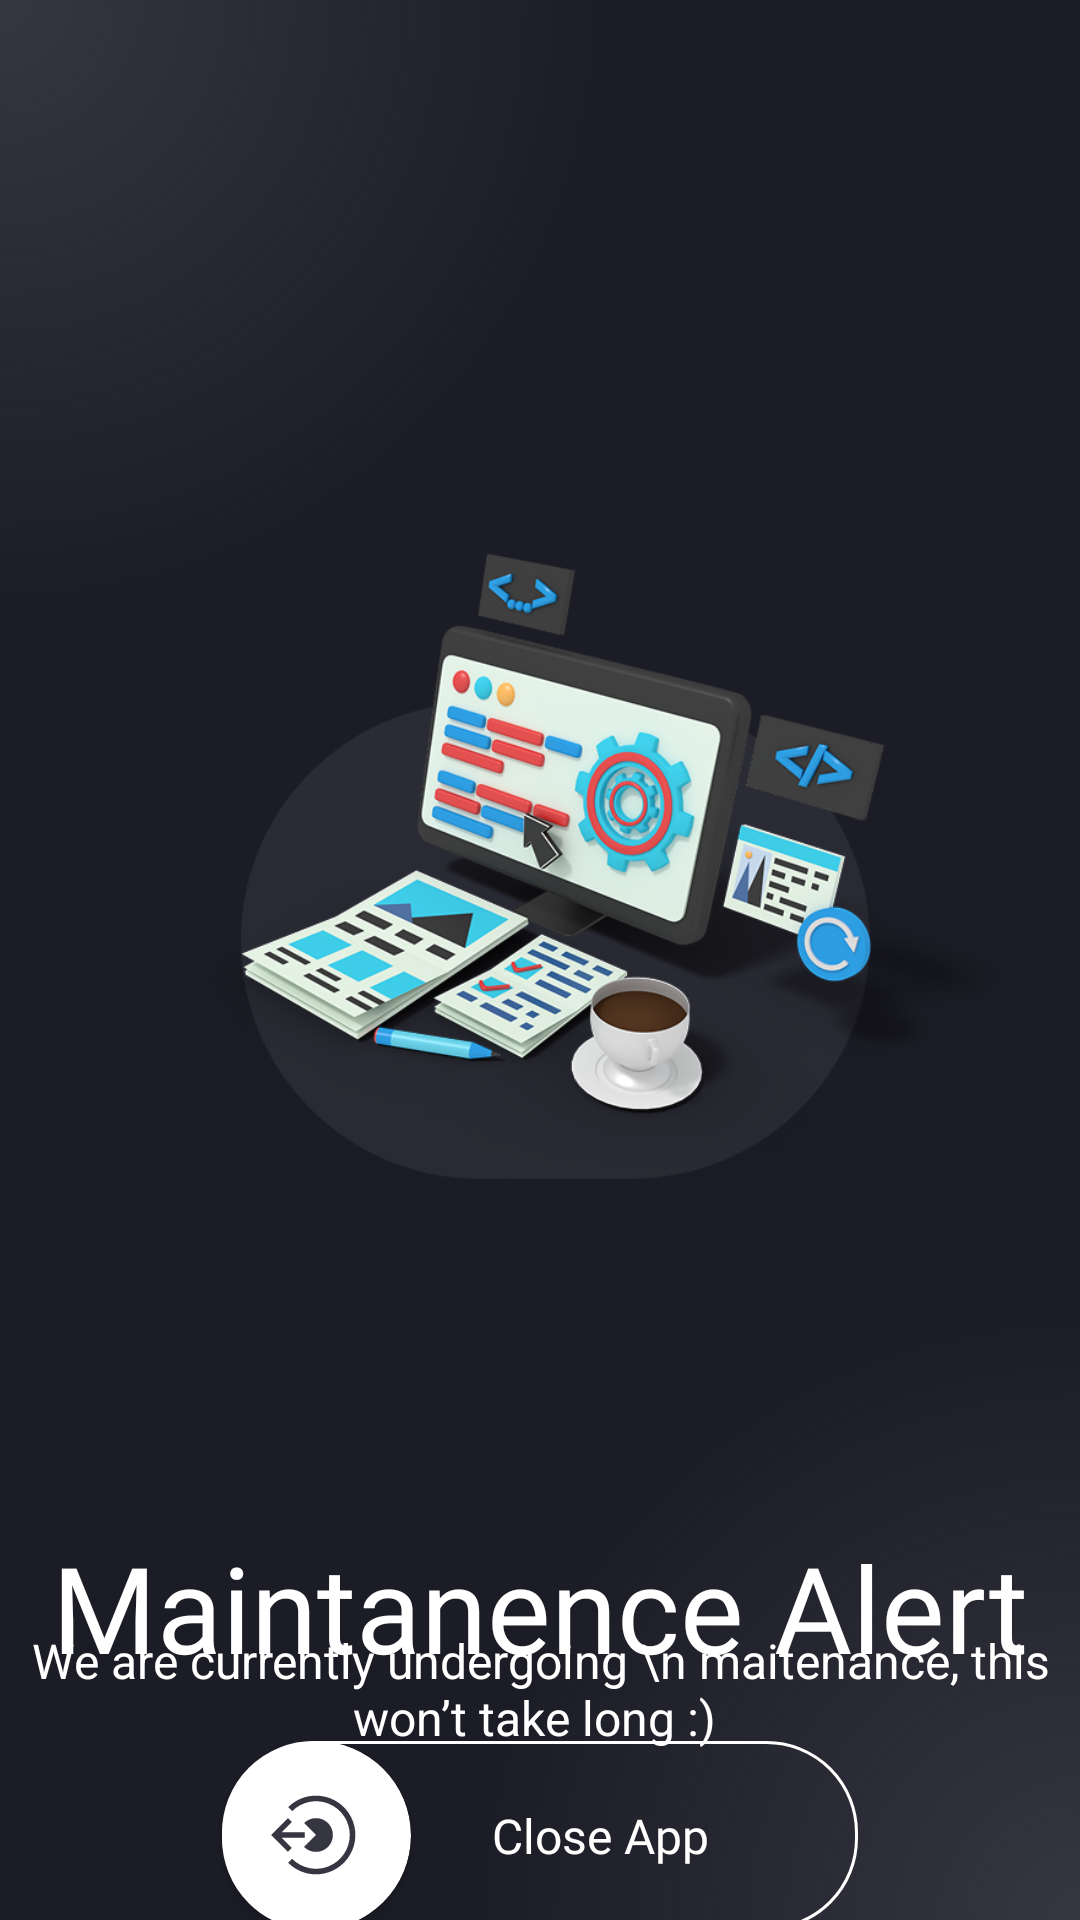

The Android layout XML behind this screen, and the referenced resources:
<!-- AndroidManifest.xml: application theme Theme.FunMate -->
<!-- res/layout/maintanence_alert.xml -->
<?xml version="1.0" encoding="utf-8"?>

<androidx.constraintlayout.widget.ConstraintLayout xmlns:android="http://schemas.android.com/apk/res/android"
    xmlns:app="http://schemas.android.com/apk/res-auto"
    xmlns:tools="http://schemas.android.com/tools"
    android:layout_width="match_parent"
    android:layout_height="match_parent"
    android:fitsSystemWindows="true"
    android:background="@drawable/background_screen"
    >

    <ImageView
        android:id="@+id/imageView10"
        android:layout_width="344dp"
        android:layout_height="382dp"
        android:layout_marginTop="92dp"
        app:layout_constraintEnd_toEndOf="parent"
        app:layout_constraintStart_toStartOf="parent"
        app:layout_constraintTop_toTopOf="parent"
       android:src="@drawable/maintane" />

    <TextView
        android:id="@+id/textView8"
        android:layout_width="wrap_content"
        android:layout_height="wrap_content"
        android:layout_marginTop="35dp"
        android:fontFamily="@font/poppins_semibold"
        android:text="Maintanence Alert"
        android:textColor="@color/white"
        android:textSize="40sp"
        app:layout_constraintEnd_toEndOf="@+id/imageView10"
        app:layout_constraintStart_toStartOf="@+id/imageView10"
        app:layout_constraintTop_toBottomOf="@+id/imageView10" />

    <TextView
        android:id="@+id/textView9"
        android:layout_width="wrap_content"
        android:layout_height="wrap_content"
        android:layout_marginTop="-20dp"
        android:text="We are currently undergoing \n maitenance, this won’t take long :) "
        android:textAlignment="center"
        android:textColor="@color/white"
        android:textSize="16sp"
        app:layout_constraintEnd_toEndOf="@+id/textView8"
        app:layout_constraintStart_toStartOf="@+id/textView8"
        app:layout_constraintTop_toBottomOf="@+id/textView8" />

    <Button
        android:id="@+id/button3"
        android:layout_width="212dp"
        android:layout_height="63dp"
        android:background="@drawable/gray_button_shape"
        android:fontFamily="@font/poppins_semibold"
        android:text="Close App"
        android:textAllCaps="false"
        android:paddingStart="40dp"
        android:textColor="@color/white"
        android:textSize="16sp"
        app:layout_constraintBottom_toBottomOf="parent"
        app:layout_constraintEnd_toEndOf="@+id/textView9"
        app:layout_constraintStart_toStartOf="@+id/textView9"
        app:layout_constraintTop_toBottomOf="@+id/textView9" />

    <androidx.cardview.widget.CardView
        android:layout_width="63dp"
        android:layout_height="63dp"
        app:cardCornerRadius="35dp"
        app:layout_constraintBottom_toBottomOf="@+id/button3"
        app:layout_constraintStart_toStartOf="@+id/button3"
        app:layout_constraintTop_toTopOf="@+id/button3" >
        <ImageView
            android:layout_width="30dp"
            android:layout_height="30dp"
            android:src="@drawable/left_back_circle_icon"
            android:layout_gravity="center"/>
    </androidx.cardview.widget.CardView>
</androidx.constraintlayout.widget.ConstraintLayout>
<!-- resources referenced by this layout -->
<resources>
  <color name="white">#FFFFFFFF</color>
  <!-- drawable background_screen (drawable) -->
  <?xml version="1.0" encoding="utf-8"?>
  
  <layer-list xmlns:android="http://schemas.android.com/apk/res/android">
  
      <item>
          <color android:color="#1c1c26"/>
      </item>
  
      <item android:left="0dp" android:top="0dp">
          <shape android:shape="rectangle">
              <gradient
                  android:type="radial"
                  android:gradientRadius="200dp"
                  android:centerX="0"
                  android:centerY="0"
                  android:startColor="#363642"/>
          </shape>
      </item>
  
      <item android:left="0dp" android:top="0dp">
          <shape android:shape="rectangle">
              <gradient
                  android:type="radial"
                  android:gradientRadius="200dp"
                  android:centerX="1"
                  android:centerY="1"
                  android:startColor="#363642" />
          </shape>
      </item>
  
  </layer-list>
  <!-- drawable gray_button_shape (drawable) -->
  <?xml version="1.0" encoding="utf-8"?>
  
  <shape xmlns:android="http://schemas.android.com/apk/res/android">
  
      <stroke
          android:width="1dp"
          android:color="@color/white"/>
      <corners
          android:radius="30dp"/>
  
  
  </shape>
  <!-- drawable left_back_circle_icon (drawable) -->
  <vector xmlns:android="http://schemas.android.com/apk/res/android"
      android:width="30dp"
      android:height="30dp"
      android:viewportWidth="30"
      android:viewportHeight="30">
    <path
        android:pathData="M5.625,20.625L6.951,19.299L3.589,15.938H11.25V14.063H3.589L6.951,10.701L5.625,9.375L0,15L5.625,20.625Z"
        android:fillColor="#363642"/>
    <path
        android:pathData="M15,9.375C14.261,9.374 13.529,9.519 12.847,9.802C12.164,10.084 11.544,10.499 11.022,11.022L15,15L11.022,18.978C11.676,19.632 12.482,20.114 13.367,20.383C14.252,20.651 15.19,20.697 16.097,20.517C17.004,20.336 17.853,19.935 18.568,19.348C19.283,18.761 19.842,18.007 20.196,17.153C20.55,16.298 20.688,15.369 20.597,14.449C20.507,13.528 20.19,12.644 19.677,11.875C19.163,11.106 18.467,10.476 17.651,10.039C16.836,9.603 15.925,9.375 15,9.375Z"
        android:fillColor="#363642"/>
    <path
        android:pathData="M15,1.875C13.276,1.874 11.57,2.214 9.978,2.874C8.386,3.534 6.94,4.503 5.723,5.723L7.049,7.049C8.622,5.475 10.626,4.402 12.809,3.967C14.992,3.532 17.254,3.754 19.31,4.605C21.367,5.456 23.125,6.898 24.361,8.749C25.598,10.599 26.258,12.774 26.258,15C26.258,17.226 25.598,19.401 24.361,21.251C23.125,23.102 21.367,24.544 19.31,25.395C17.254,26.246 14.992,26.468 12.809,26.033C10.626,25.598 8.622,24.525 7.049,22.951L5.723,24.277C7.249,25.802 9.128,26.928 11.193,27.555C13.258,28.181 15.446,28.288 17.563,27.867C19.679,27.446 21.659,26.509 23.327,25.14C24.995,23.771 26.3,22.011 27.125,20.018C27.951,18.024 28.272,15.857 28.06,13.71C27.849,11.562 27.111,9.5 25.912,7.706C24.712,5.912 23.089,4.441 21.186,3.424C19.283,2.407 17.158,1.875 15,1.875Z"
        android:fillColor="#363642"/>
  </vector>
  <!-- drawable maintane: png bitmap (drawable, 340163 bytes) -->
  <style name="Theme.FunMate" parent="Theme.AppCompat.DayNight.NoActionBar" />
</resources>
